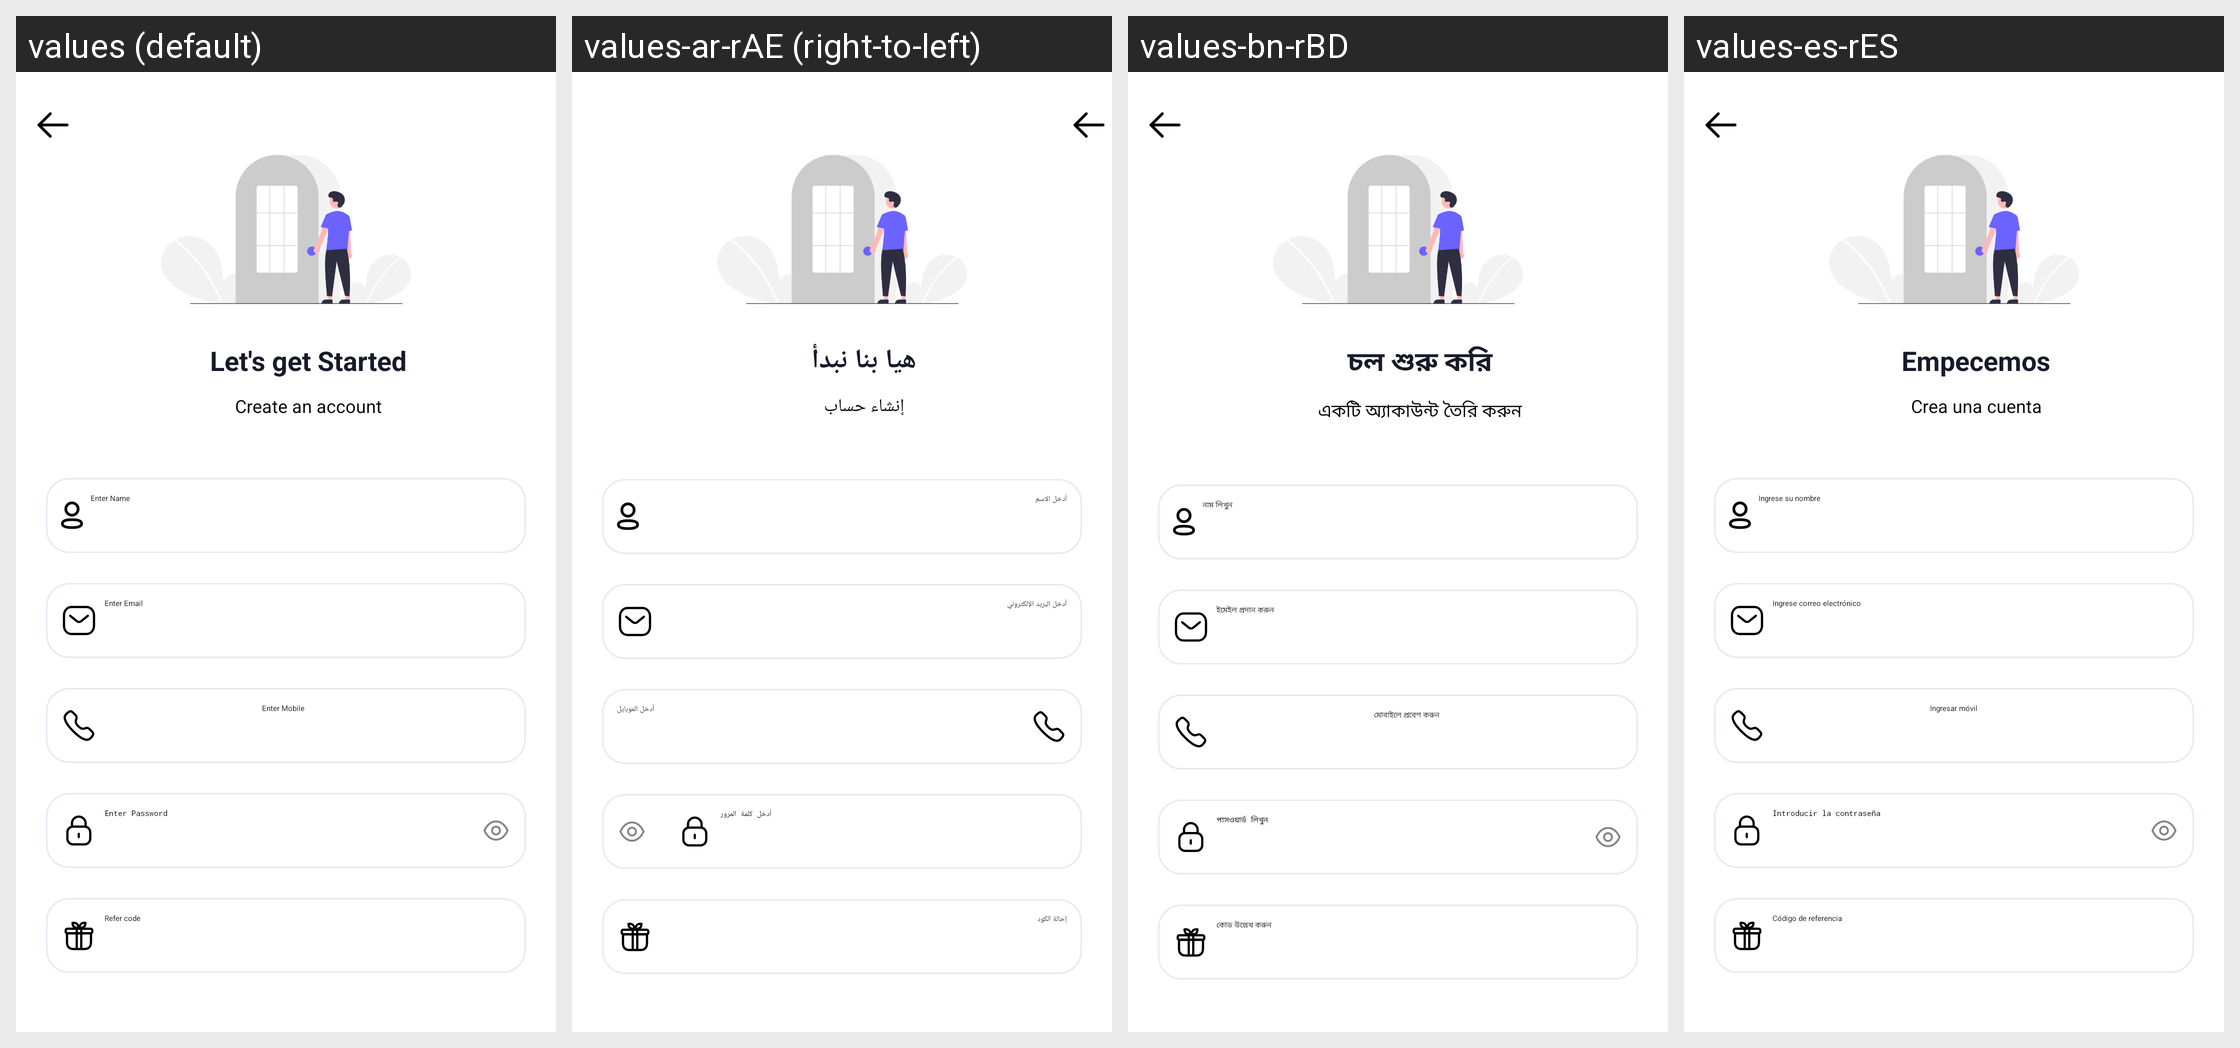

This grid shows one Android layout under several languages. Give, for every string resource on the screen, its name, the default text and each shown locale's text.
Android screen res/layout/activity_create_account.xml rendered under 4 locales, left to right: values (default), values-ar-rAE (right-to-left), values-bn-rBD, values-es-rES. Device: Nexus 5 (rendered at 1080×1920; each locale shown at half size, 540×960, under a caption strip naming it); theme Theme.Csfoodapp.NoActionBar.
Other locales in the repository, not shown: values-af, values-af-rZA, values-am, values-ar, values-az, values-be, values-bg, values-bn, values-bs, values-ca, values-cs, values-cs-rCZ, values-da, values-de, values-el, values-el-rGR, values-en-rGB, values-en-rUS, values-es, values-es-rUS, values-et, values-et-rEE, values-eu, values-fa, values-fi, values-fr, values-fr-rCA, values-fr-rFR, values-gl, values-gu, values-hi, values-hi-rIN, values-hr, values-hu, values-hy, values-in, values-in-rID, values-is, values-it, values-iw, values-ja, values-ka, values-kk, values-km, values-kn, values-ko, values-ky, values-lo, values-lt, values-lt-rLT, values-lv, values-lv-rLV, values-mk, values-ml, values-mn, values-mr, values-ms, values-my, values-nb, values-ne, values-nl, values-pa, values-pl, values-pl-rPL, values-pt, values-pt-rBR, values-pt-rPT, values-ro, values-ro-rRO, values-ru, values-ru-rRU, values-si, values-sk, values-sk-rSK, values-sl, values-sl-rSI, values-sq, values-sr, values-sv, values-sw, values-ta, values-te, values-th, values-tl, values-tr, values-uk, values-ur, values-uz, values-vi, values-zh, values-zh-rCN, values-zh-rHK, values-zh-rTW, values-zu.
Strings drawn on this screen, with the default value and each locale's value (text and hints the layout hard-codes, and strings that could not be matched under every locale, appear in the picture but are not listed):

let_s_get_started
  values: Let's get Started
  values-ar-rAE: هيا بنا نبدأ
  values-bn-rBD: চল শুরু করি
  values-es-rES: Empecemos

create_an_account
  values: Create an account
  values-ar-rAE: إنشاء حساب
  values-bn-rBD: একটি অ্যাকাউন্ট তৈরি করুন
  values-es-rES: Crea una cuenta

ename
  values: Enter Name
  values-ar-rAE: أدخل الاسم
  values-bn-rBD: নাম লিখুন
  values-es-rES: Ingrese su nombre

eemail
  values: Enter Email
  values-ar-rAE: أدخل البريد الإلكتروني
  values-bn-rBD: ইমেইল প্রদান করুন
  values-es-rES: Ingrese correo electrónico

emobile
  values: Enter Mobile
  values-ar-rAE: أدخل الموبايل
  values-bn-rBD: মোবাইলে প্রবেশ করুন
  values-es-rES: Ingresar móvil

epassword
  values: Enter Password
  values-ar-rAE: أدخل كلمة المرور
  values-bn-rBD: পাসওয়ার্ড লিখুন
  values-es-rES: Introducir la contraseña

refer_code
  values: Refer code
  values-ar-rAE: إحالة الكود
  values-bn-rBD: কোড উল্লেখ করুন
  values-es-rES: Código de referencia
